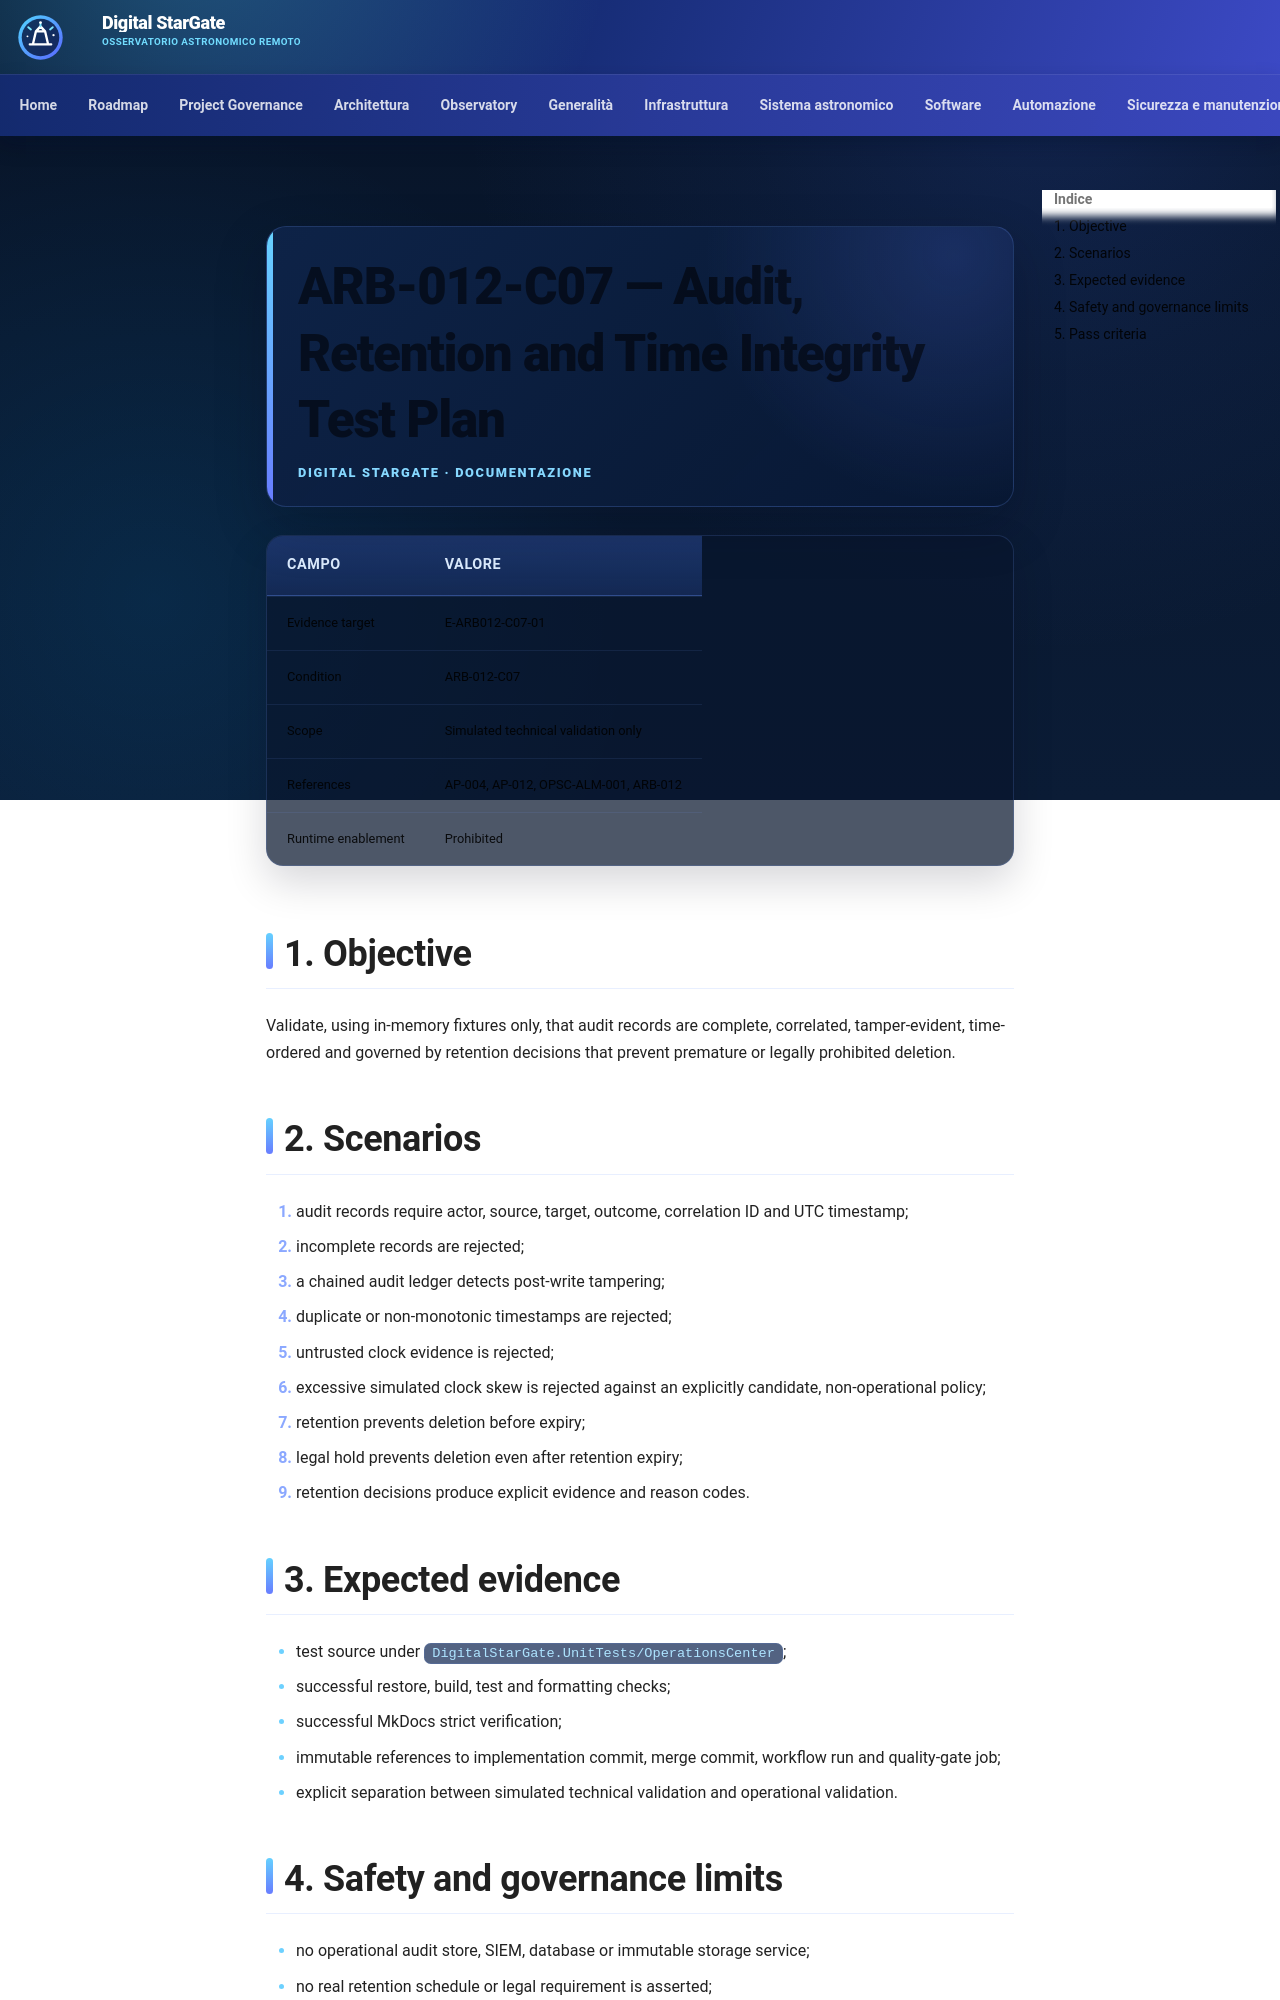

repository: maininimassimo-bit/digital-stargate-manual · page: architecture/validation/ARB-012-C07-Audit-Retention-Time-Test-Plan/index.html · generator: mkdocs

# ARB-012-C07 — Audit, Retention and Time Integrity Test Plan

| Campo | Valore |
|---|---|
| Evidence target | E-ARB012-C07-01 |
| Condition | ARB-012-C07 |
| Scope | Simulated technical validation only |
| References | AP-004, AP-012, OPSC-ALM-001, ARB-012 |
| Runtime enablement | Prohibited |

## 1. Objective

Validate, using in-memory fixtures only, that audit records are complete, correlated, tamper-evident, time-ordered and governed by retention decisions that prevent premature or legally prohibited deletion.

## 2. Scenarios

1. audit records require actor, source, target, outcome, correlation ID and UTC timestamp;
2. incomplete records are rejected;
3. a chained audit ledger detects post-write tampering;
4. duplicate or non-monotonic timestamps are rejected;
5. untrusted clock evidence is rejected;
6. excessive simulated clock skew is rejected against an explicitly candidate, non-operational policy;
7. retention prevents deletion before expiry;
8. legal hold prevents deletion even after retention expiry;
9. retention decisions produce explicit evidence and reason codes.

## 3. Expected evidence

- test source under `DigitalStarGate.UnitTests/OperationsCenter`;
- successful restore, build, test and formatting checks;
- successful MkDocs strict verification;
- immutable references to implementation commit, merge commit, workflow run and quality-gate job;
- explicit separation between simulated technical validation and operational validation.
